Image classification data set "Components" (VCU-CS-Capstone/cs-25-338-identifying-and-locating-electronic-components on GitHub). Class labels (36): 3-8 breaker with attributes, 50 FPUP, auto transformer, arrow, circuit breaker with attributes, circuit switcher, connection point, current transducer, current transducer assembly, capacitor, double dead end, dippole, FRGNP, fuse current limiting single pole, fused combination gang operated, generator with sine wave, generator with text, ground switch, gang operated bypass switch, jumper, line dead end, elbow terminator load breaker, elbow terminator non-load breaker, motor operated circuit switch, potential transformer, regulator, solid blade disconnect, sectionalizer, single pole disconnect, station service, switch fuse combination, three pole gang operated, wave trap, wave trap with no potential, wave trap with potential, transformer.

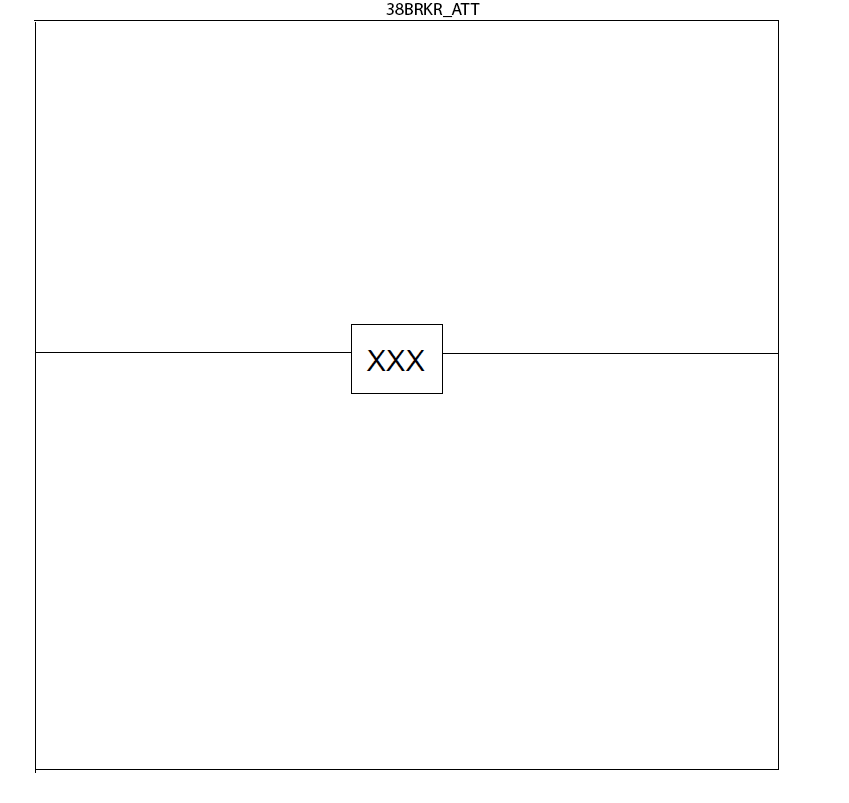
Label: 3-8 breaker with attributes

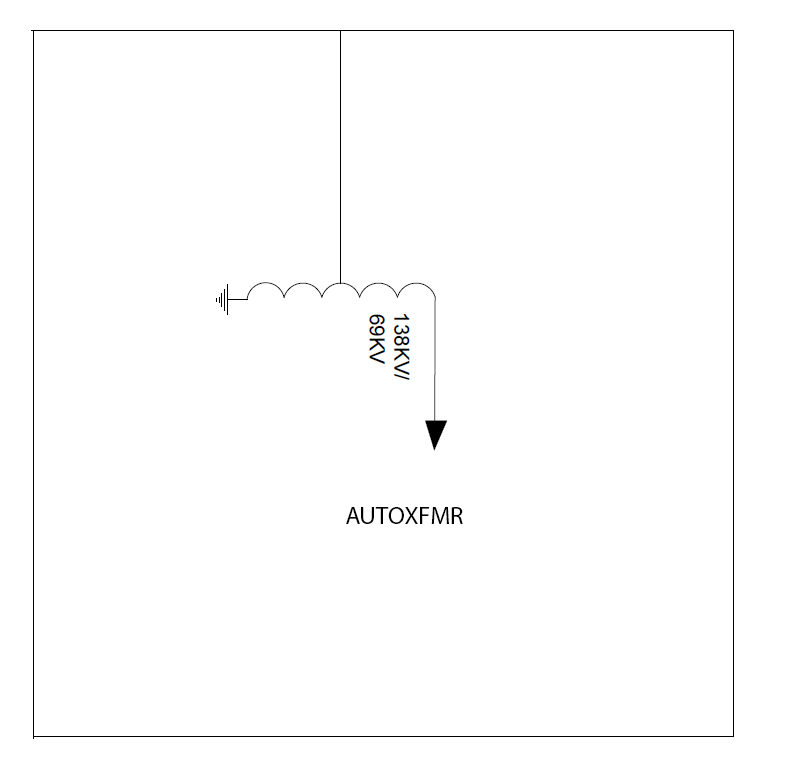
Label: auto transformer

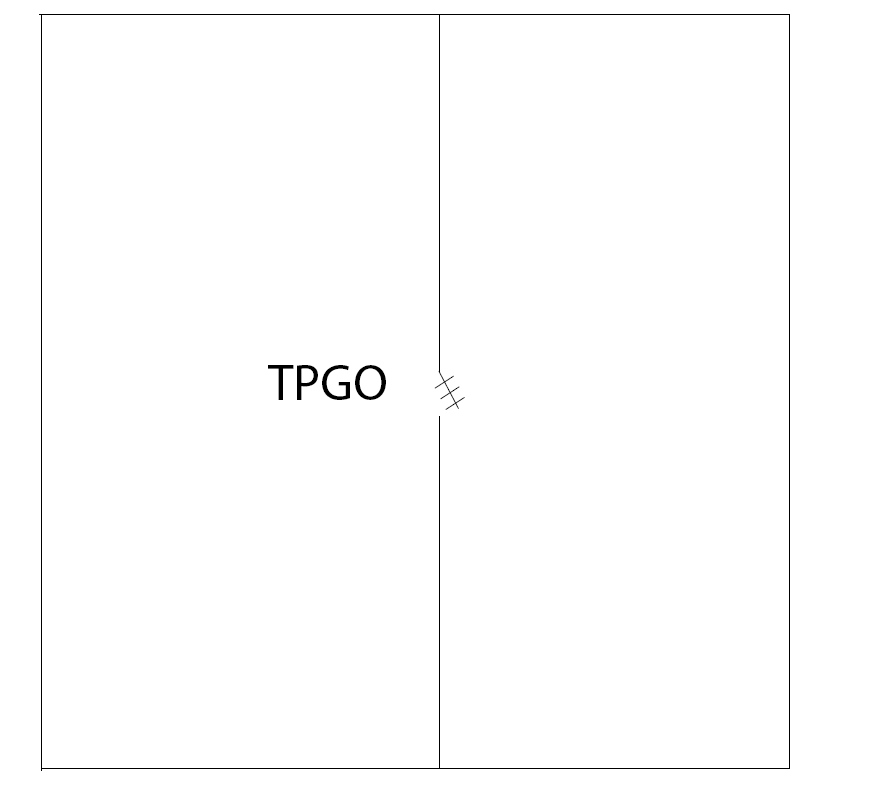
Label: three pole gang operated

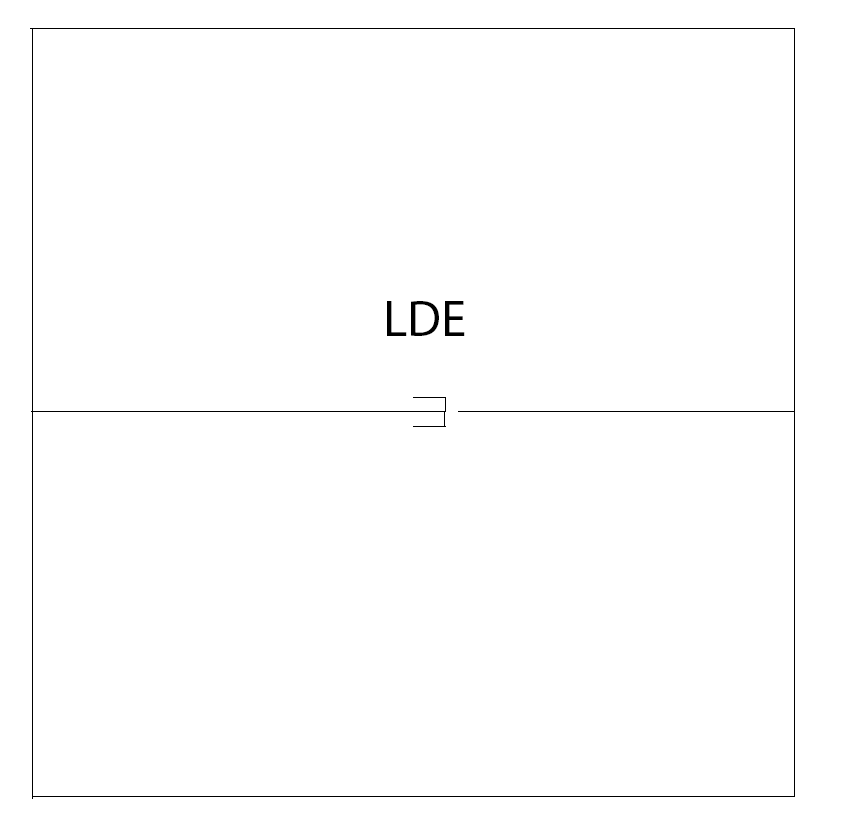
Label: line dead end

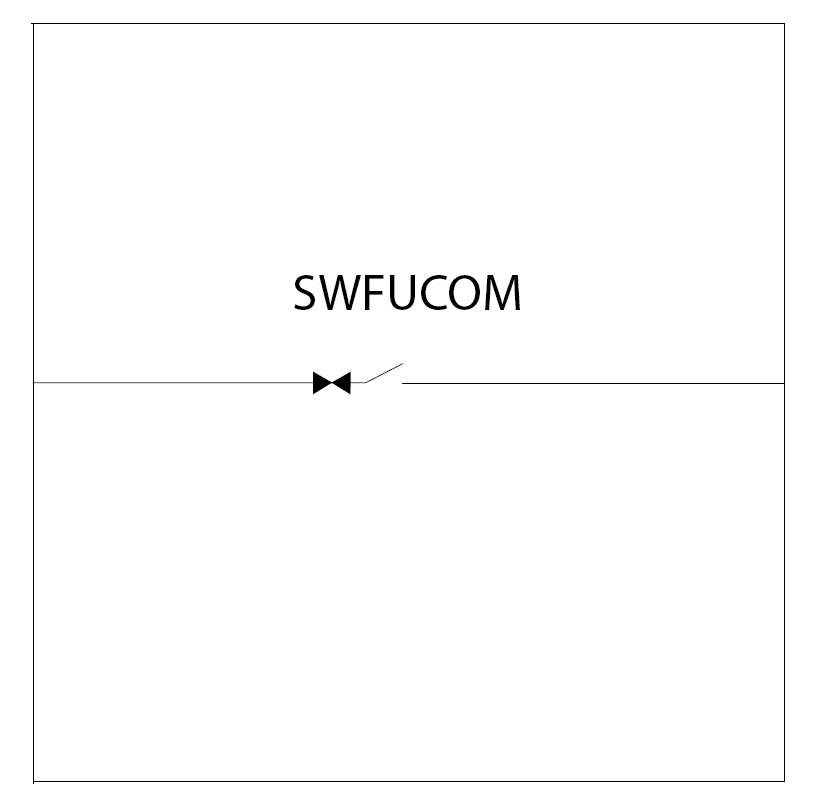
Label: switch fuse combination

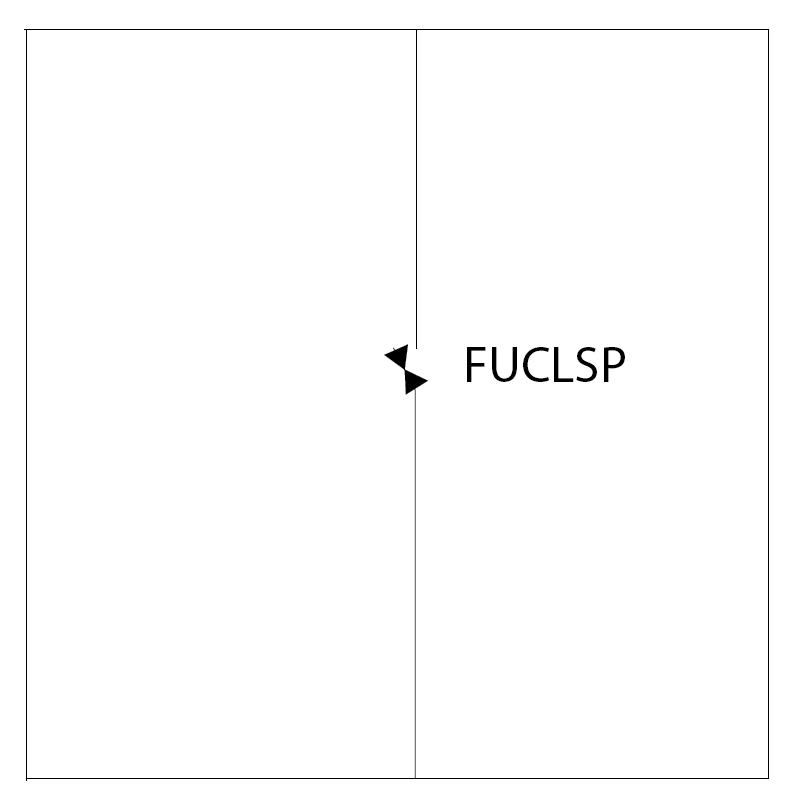
Label: fuse current limiting single pole
